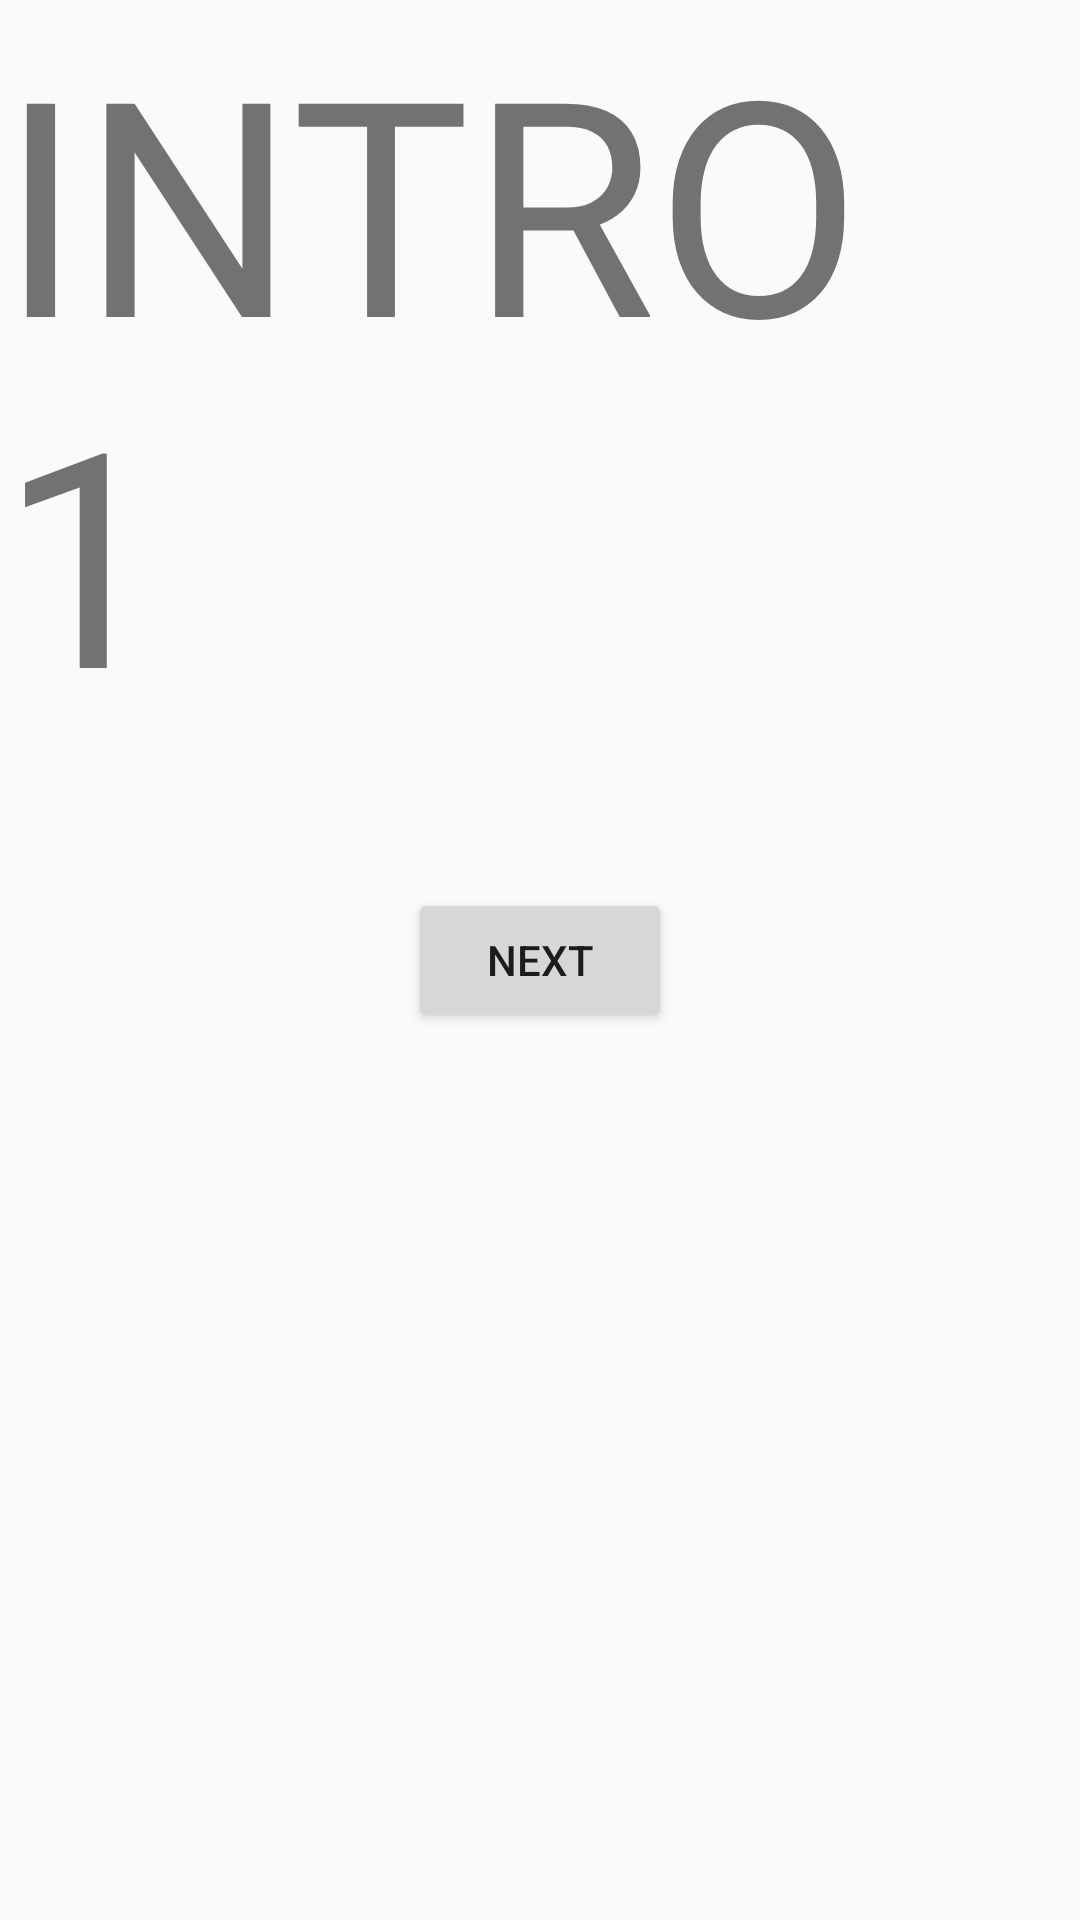

Layout XML and referenced resources for this Android screen:
<!-- AndroidManifest.xml: application theme Theme.AppCompat.Light -->
<!-- res/layout/activity_introduction1.xml -->
<?xml version="1.0" encoding="utf-8"?>
<androidx.constraintlayout.widget.ConstraintLayout xmlns:android="http://schemas.android.com/apk/res/android"
    xmlns:app="http://schemas.android.com/apk/res-auto"
    xmlns:tools="http://schemas.android.com/tools"
    android:layout_width="match_parent"
    android:layout_height="match_parent"
    tools:context=".Introduction1">
    <TextView
        android:id="@+id/intro"
        android:layout_width="wrap_content"
        android:layout_height="wrap_content"
        android:text="INTRO 1"
        android:textSize="100dp"/>

    <Button
        android:id="@+id/btnCont"
        android:layout_width="wrap_content"
        android:layout_height="wrap_content"
        android:text="NEXT"
        app:layout_constraintBottom_toBottomOf="parent"
        app:layout_constraintEnd_toEndOf="parent"
        app:layout_constraintLeft_toLeftOf="parent"
        app:layout_constraintRight_toRightOf="parent"
        app:layout_constraintStart_toStartOf="parent"
        app:layout_constraintTop_toTopOf="parent"></Button>


</androidx.constraintlayout.widget.ConstraintLayout>
<!-- resources referenced by this layout -->
<resources>

</resources>
